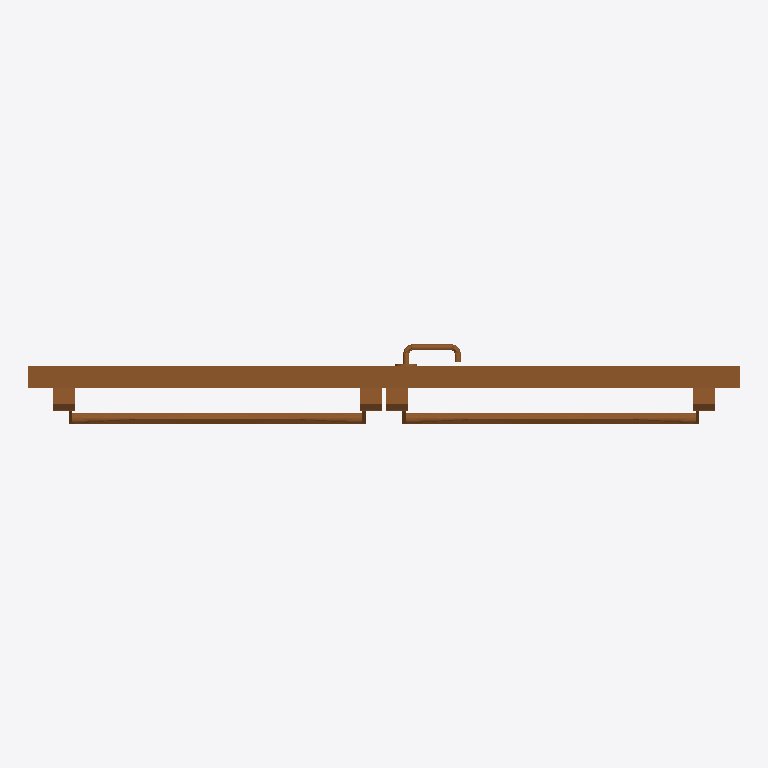
Plan cut of the same IFC building model at storey 'Level 1' (level 0.00 m, cut at 1.40 m), seen from above with north up, elements coloured by IFC class: 1 door (brown). Cut surfaces are drawn darker.
Extent 1.6 m × 0.2 m × 2.1 m (x, y, z). Storeys (1): Level 1 at 0.00 m. Elements (1): 1 IfcDoor.

HEADER;
FILE_DESCRIPTION(('ViewDefinition [CoordinationView]','ExchangeRequirement []'),'2;1');
FILE_NAME('0001','2023-06-30T11:56:01+01:00',(''),(''),'ODA SDAI 22.12','23.0.11.19 - Exporter 23.0.11.19 - Default UI','');
FILE_SCHEMA(('IFC2X3'));
ENDSEC;
DATA;
#100=IFCPROJECT('1wvILI3v16zgBy4xIXwpfU',#20,'0001',$,$,'Project Name','Project Status',(#93,#98),#90);
#112=IFCSITE('1wvILI3v16zgBy4xIXwpfS',#20,'Default',$,$,#111,$,$,.ELEMENT.,(42,21,31,181945),(-71,-3,-24,-263305),0.0,$,$);
#102=IFCBUILDING('1wvILI3v16zgBy4xIXwpfV',#20,'',$,$,#16,$,'',.ELEMENT.,$,$,#101);
#105=IFCBUILDINGSTOREY('3Zu5Bv0LOHrPC10026FoQQ',#20,'Level 1',$,'Level:8mm Head',#104,$,'Level 1',.ELEMENT.,0.0);
#3535=IFCDOOR('3nyqteln12xfI8fztwpc7T',#20,'DR_2HI_Hinger Door:1200x2100_Ext:429473',$,'DR_2HI_Hinger Door:1200x2100_Ext',#3534,#3531,'429473',2150.000000000011,2865.685424949248);
ENDSEC;
